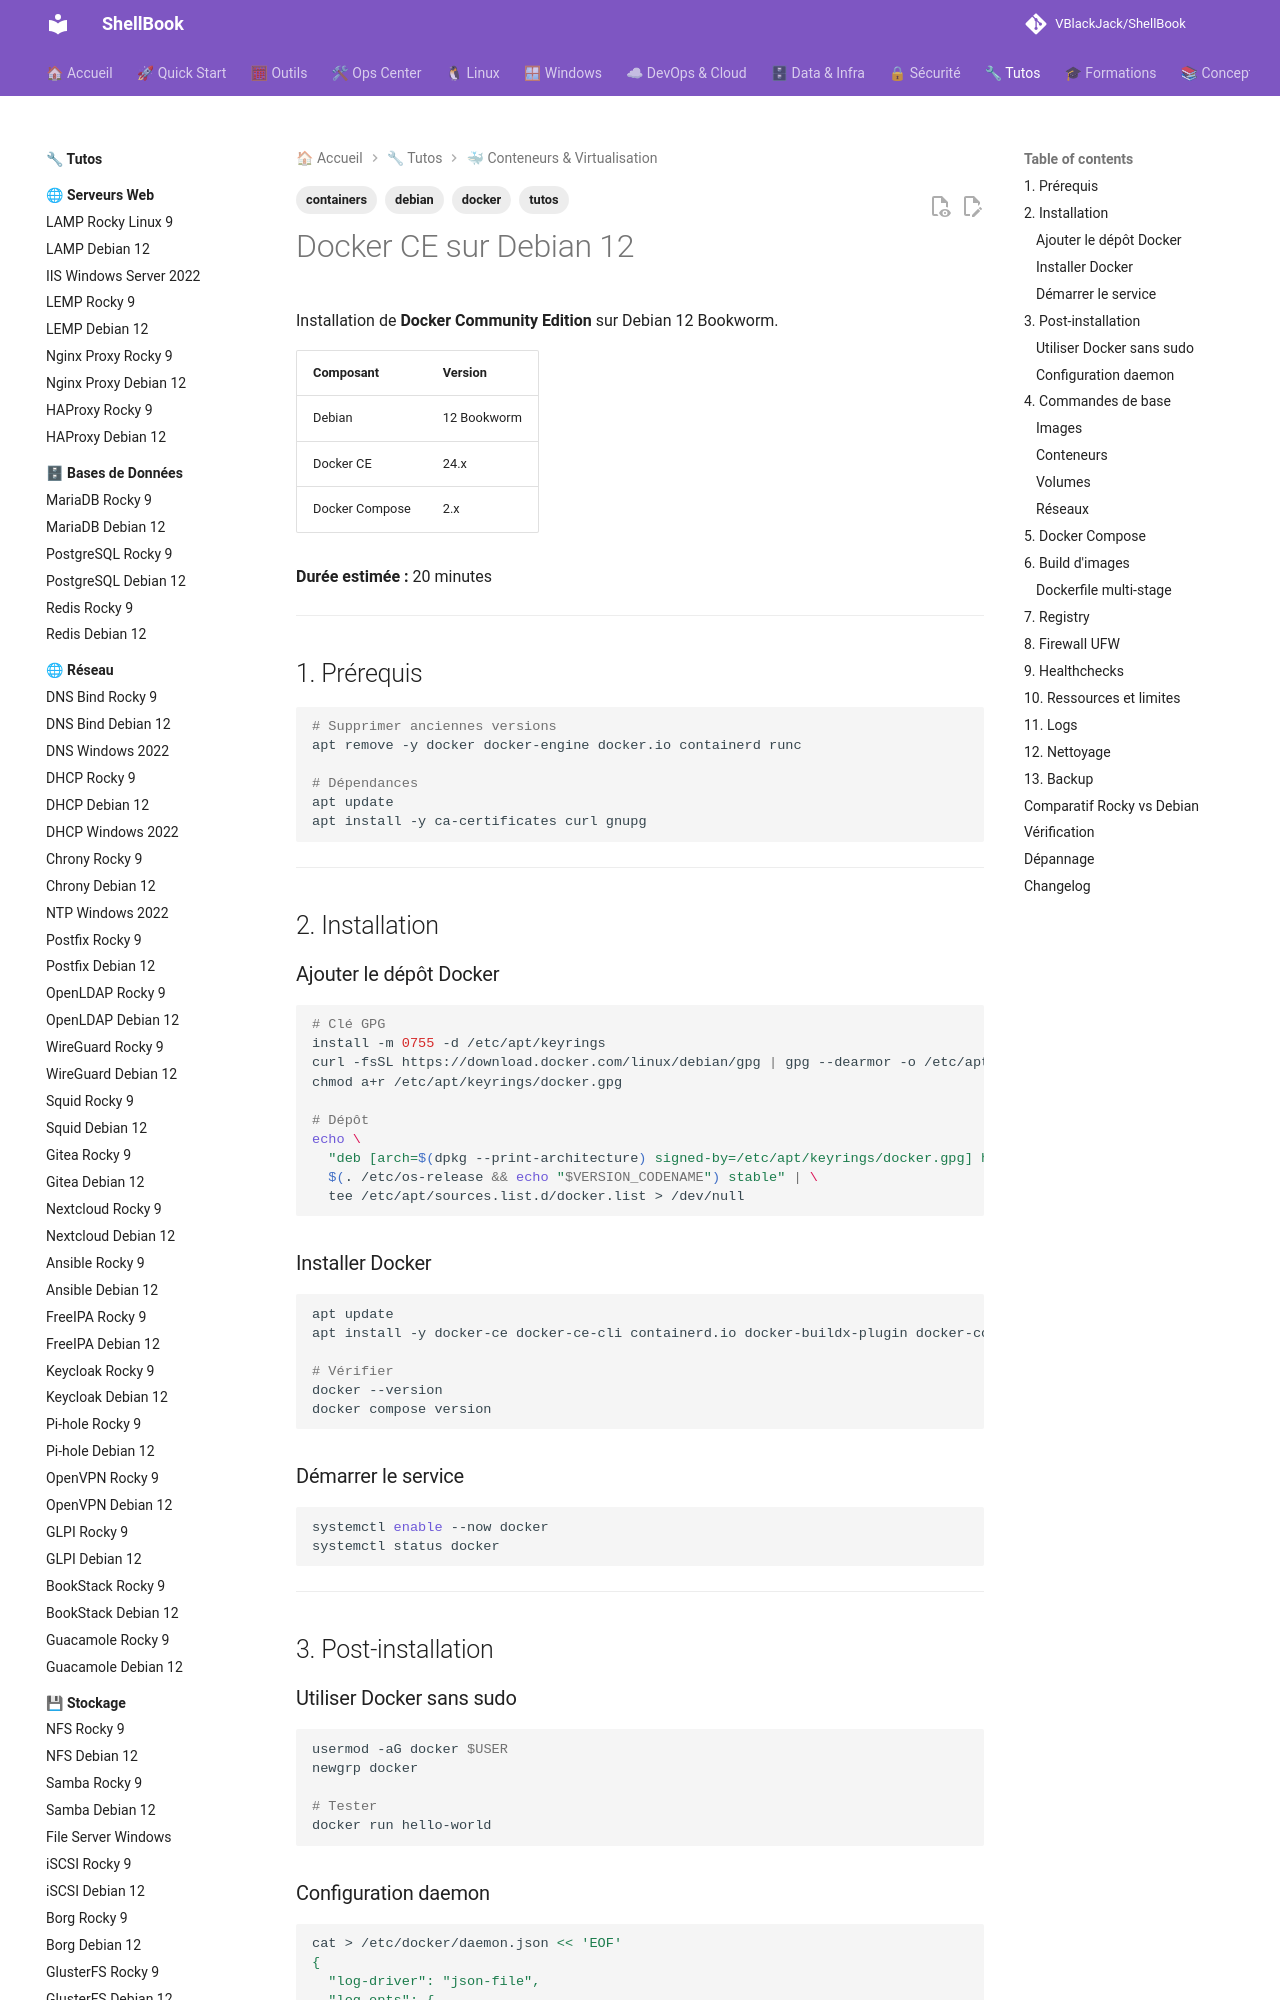

repository: VBlackJack/ShellBook · page: tutos/containers/docker-debian12/index.html · generator: mkdocs

---
tags:
  - tutos
  - containers
  - docker
  - debian
---

# Docker CE sur Debian 12

Installation de **Docker Community Edition** sur Debian 12 Bookworm.

| Composant | Version |
|-----------|---------|
| Debian | 12 Bookworm |
| Docker CE | 24.x |
| Docker Compose | 2.x |

**Durée estimée :** 20 minutes

---

## 1. Prérequis

```bash
# Supprimer anciennes versions
apt remove -y docker docker-engine docker.io containerd runc

# Dépendances
apt update
apt install -y ca-certificates curl gnupg
```

---

## 2. Installation

### Ajouter le dépôt Docker

```bash
# Clé GPG
install -m 0755 -d /etc/apt/keyrings
curl -fsSL https://download.docker.com/linux/debian/gpg | gpg --dearmor -o /etc/apt/keyrings/docker.gpg
chmod a+r /etc/apt/keyrings/docker.gpg

# Dépôt
echo \
  "deb [arch=$(dpkg --print-architecture) signed-by=/etc/apt/keyrings/docker.gpg] https://download.docker.com/linux/debian \
  $(. /etc/os-release && echo "$VERSION_CODENAME") stable" | \
  tee /etc/apt/sources.list.d/docker.list > /dev/null
```

### Installer Docker

```bash
apt update
apt install -y docker-ce docker-ce-cli containerd.io docker-buildx-plugin docker-compose-plugin

# Vérifier
docker --version
docker compose version
```

### Démarrer le service

```bash
systemctl enable --now docker
systemctl status docker
```

---

## 3. Post-installation

### Utiliser Docker sans sudo

```bash
usermod -aG docker $USER
newgrp docker

# Tester
docker run hello-world
```
